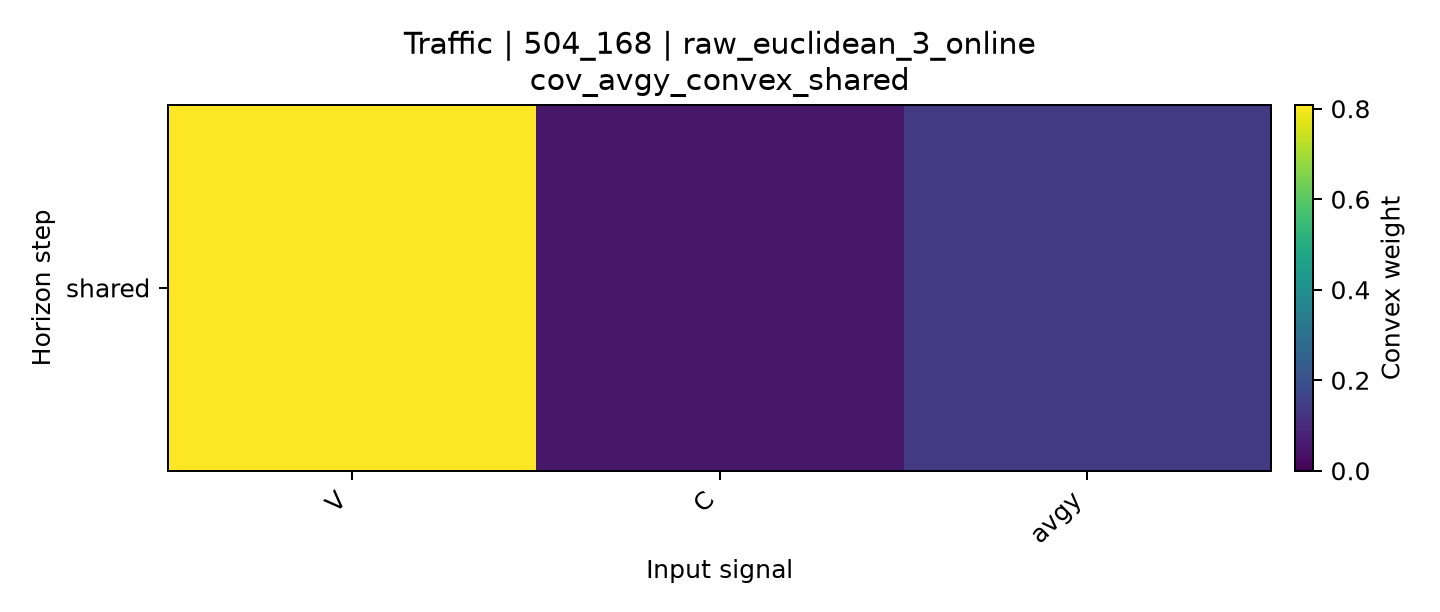

Source data for this figure (header and first rows):
horizon, V, C, avgy
shared, 0.8082, 0.05327, 0.1385
